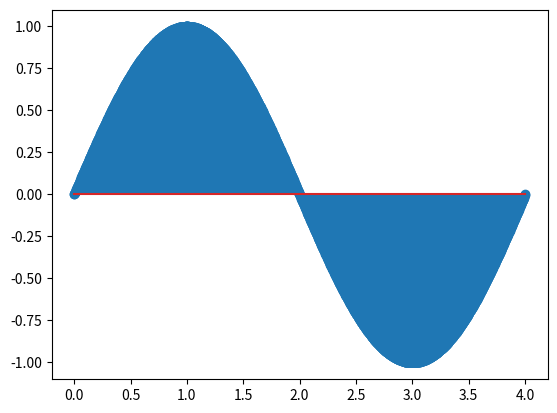

This figure's Python source:
import matplotlib.pyplot as plt
import numpy as np

t = np.linspace(0, 4, 1600 )
plt.stem(t, np.sin(2 * np.pi * 400 * t))
plt.savefig("ex2_a.pdf")
plt.show()